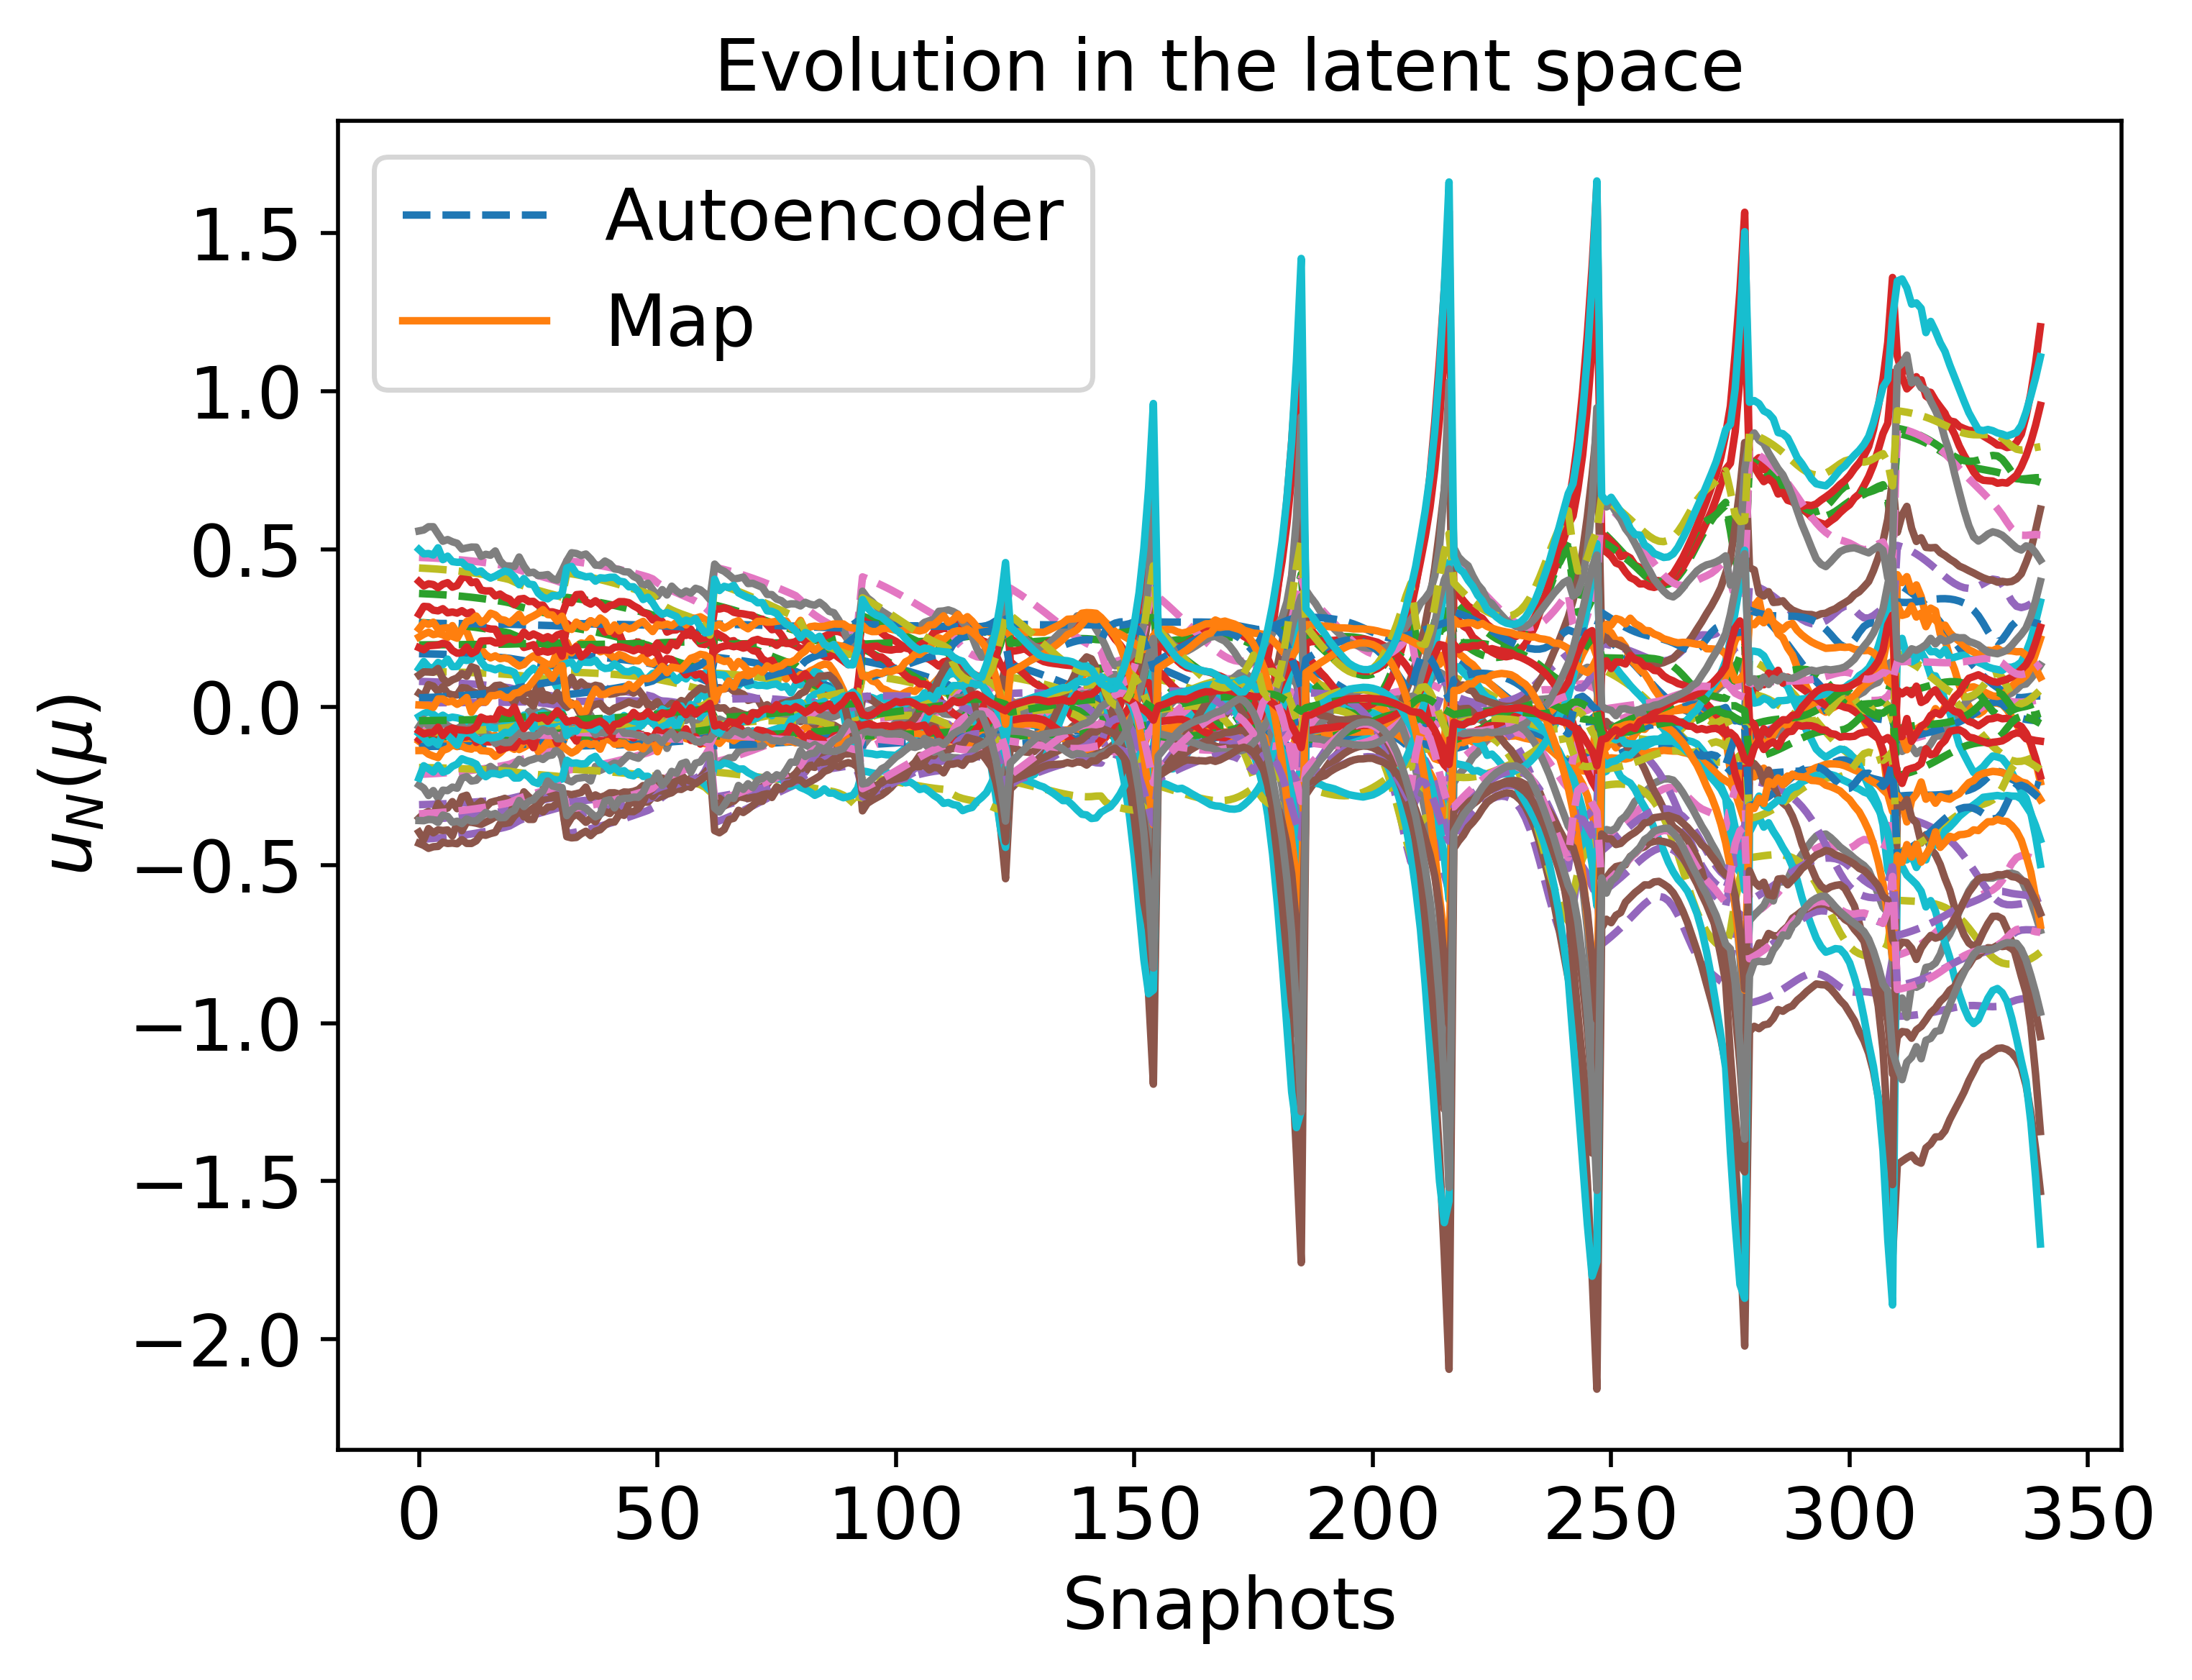

Values plotted in this chart, from the file beside it:
1.691817265078112142e-01, 3.596469442639569913e-01, -4.186717014735986675e-01, -4.299565682704761804e-02, 1.129146080887940135e-01, -1.129300996502598381e-01, 2.679951435446823460e-01, 8.162093871259590294e-02, -2.128148936380714895e-01, -7.112142608899331420e-02, -1.244803690568004606e-01, 1.971078971611647801e-01, 1.365887297685913770e-02, 4.739197768043843517e-01, -1.909300232975876255e-01, 2.653653844139497453e-01, -9.280507969013129799e-02, -3.558046657740505658e-01, -7.460014536043409195e-02, -8.194811641606740416e-02, 2.964260032963190669e-02, -4.284401971829408795e-02, -3.087175488034794579e-01, -3.375359423948506854e-01
1.688699386356436183e-01, 3.590096341650895195e-01, -4.177535556607487321e-01, -4.291530311978104112e-02, 1.127143967133881625e-01, -1.127694099975440206e-01, 2.672651145369296932e-01, 8.117685951762468322e-02, -2.121279063417667865e-01, -7.095606811456309226e-02, -1.243792732781448668e-01, 1.971625493060130963e-01, 1.371171183290906606e-02, 4.733106564840937613e-01, -1.911939437658970176e-01, 2.652967105072175369e-01, -9.272498053933772577e-02, -3.551482856136408128e-01, -7.476514191024692668e-02, -8.155312346562058889e-02, 3.014062892521190973e-02, -4.267927442796163456e-02, -3.083040524214565314e-01, -3.367734725316627320e-01
1.681484428920833607e-01, 3.575151125709964406e-01, -4.155917786025228877e-01, -4.273126476253812783e-02, 1.122573828296135195e-01, -1.123916867934762476e-01, 2.655503850029538593e-01, 8.013651367402960246e-02, -2.105211298838657596e-01, -7.054333377681075434e-02, -1.241455246896812914e-01, 1.972949718874551228e-01, 1.385490651414411981e-02, 4.718902825562292236e-01, -1.918129193679755651e-01, 2.651373012479154578e-01, -9.254028930723277868e-02, -3.536095373740023029e-01, -7.515390873419940110e-02, -8.063150016179630730e-02, 3.130729890358369821e-02, -4.229565300226816038e-02, -3.073328560786440233e-01, -3.349881523592060928e-01
1.677328014272666534e-01, 3.566455432621570276e-01, -4.143299218916721149e-01, -4.262596886450104039e-02, 1.119968068945359913e-01, -1.121716422557404863e-01, 2.645514575399352530e-01, 7.953163450579231464e-02, -2.095879842329975984e-01, -7.029273619981256382e-02, -1.240110156160766502e-01, 1.973738411460919107e-01, 1.394626350762159100e-02, 4.710669622494487729e-01, -1.921729188837352775e-01, 2.650453261256003890e-01, -9.243429338538620976e-02, -3.527144176246169160e-01, -7.538083842294060477e-02, -8.009727980797638758e-02, 3.198549759663331382e-02, -4.207365897768646640e-02, -3.067672379851233422e-01, -3.339505417114356223e-01
1.672763442565469161e-01, 3.556860084156217572e-01, -4.129350625187234725e-01, -4.251061569371061832e-02, 1.117120456006957252e-01, -1.119288039935111556e-01, 2.634484925006446709e-01, 7.886439007256264289e-02, -2.085591291216999099e-01, -7.001096799073498744e-02, -1.238634427621295997e-01, 1.974618231697424509e-01, 1.405106906866141966e-02, 4.701597544488940739e-01, -1.925699189595939109e-01, 2.649443160104956729e-01, -9.231821439806794927e-02, -3.517267560121223324e-01, -7.563157011382372341e-02, -7.950886804036186306e-02, 3.273345375226869441e-02, -4.182938056923644898e-02, -3.061429326959917430e-01, -3.328061820655406899e-01
1.667757409370250465e-01, 3.546302358295169710e-01, -4.113980845918826512e-01, -4.238419210011191290e-02, 1.114007579897807743e-01, -1.116617302708187015e-01, 2.622343399817813614e-01, 7.813036990962651807e-02, -2.074276099591743083e-01, -6.969732524946344043e-02, -1.237017871517914064e-01, 1.975593397421662178e-01, 1.416909163403040975e-02, 4.691621061348920652e-01, -1.930063495531868512e-01, 2.648336235484374246e-01, -9.219129139314340138e-02, -3.506400511274612164e-01, -7.590761671159766688e-02, -7.886227272692658552e-02, 3.355601543521560121e-02, -4.156116850294860887e-02, -3.054560268244024268e-01, -3.315474893645613541e-01
1.662275663684747717e-01, 3.534721963289050306e-01, -4.097103281503946537e-01, -4.224558953164928021e-02, 1.110603970936618612e-01, -1.113690935619934957e-01, 2.609021772083024437e-01, 7.732530802286373406e-02, -2.061866220152318019e-01, -6.935177093639116608e-02, -1.235250142242577259e-01, 1.976667037582792996e-01, 1.429959982508628366e-02, 4.680674270500147505e-01, -1.934844961735656399e-01, 2.647126120824643825e-01, -9.205275663755121962e-02, -3.494480339063369967e-01, -7.621036991858642917e-02, -7.815355985280504625e-02, 3.445784210444469836e-02, -4.126738972117838938e-02, -3.047028295836959333e-01, -3.301671087526669157e-01
1.656283422848753573e-01, 3.522063264038740593e-01, -4.078639542388437511e-01, -4.209359567666890595e-02, 1.106881928457023462e-01, -1.110497499764811907e-01, 2.594457796512607550e-01, 7.644523128272195933e-02, -2.048297189994879863e-01, -6.897516861381502995e-02, -1.233320902023855858e-01, 1.977840747327229698e-01, 1.444120402256497161e-02, 4.668692297090761834e-01, -1.940064005198960939e-01, 2.645806723870884891e-01, -9.190184845744478470e-02, -3.481448924184765148e-01, -7.654102574570934014e-02, -7.737896337738532637e-02, 3.544323306842741411e-02, -4.094646892417408424e-02, -3.038800337796960793e-01, -3.286581617296863711e-01
1.649745865733316386e-01, 3.508277995835353824e-01, -4.058523928123589086e-01, -4.192688431375302810e-02, 1.102811302796532777e-01, -1.107028234999656857e-01, 2.578598517511233590e-01, 7.548664058692736156e-02, -2.033510677582370252e-01, -6.856956652931556206e-02, -1.231220013256987267e-01, 1.979114049908522743e-01, 1.459166361460755706e-02, 4.655613013255345267e-01, -1.945737406747456988e-01, 2.644372424275072131e-01, -9.173782598267186950e-02, -3.467255460031192227e-01, -7.690049355322560454e-02, -7.653501918375156532e-02, 3.651591864028332773e-02, -4.059693866087701886e-02, -3.029849115716503061e-01, -3.270145470578662006e-01
1.634898576889530775e-01, 3.477191141731582613e-01, -4.013170439702376524e-01, -4.154335124964707998e-02, 1.093489548106548054e-01, -1.099246660779341078e-01, 2.542852620345146253e-01, 7.332360035610255289e-02, -2.000100882263128599e-01, -6.768757252506911459e-02, -1.226465007295189091e-01, 1.981943255017447891e-01, 1.490450311253800966e-02, 4.625940053755440151e-01, -1.958487670267186620e-01, 2.641140342314313161e-01, -9.136767260139244673e-02, -3.435235513479641400e-01, -7.770740550958948889e-02, -7.462770113695754715e-02, 3.893374419601655645e-02, -3.980707130117274589e-02, -3.009710876863894158e-01, -3.233049599410565689e-01
1.617473553982785861e-01, 3.441351754290166154e-01, -3.960988564727376260e-01, -4.108145293556125094e-02, 1.082333232591865119e-01, -1.090370080031535793e-01, 2.501704405479802662e-01, 7.082629342444811404e-02, -1.961412942149656780e-01, -6.676009908176065710e-02, -1.220915588261909518e-01, 1.985083166435570035e-01, 1.519339366092003173e-02, 4.591292765088558769e-01, -1.973101136292302049e-01, 2.637402804973210113e-01, -9.093733278905256900e-02, -3.398290555248693057e-01, -7.862821751272335014e-02, -7.241618802416283085e-02, 4.171987357059957907e-02, -3.889046177120555892e-02, -2.986604704271372257e-01, -3.190192655744685801e-01
1.607717767308724233e-01, 3.421702565990499267e-01, -3.932470318354462369e-01, -4.081596069030987012e-02, 1.075950577422290638e-01, -1.085557949230850916e-01, 2.479187893945378751e-01, 6.945491313075750905e-02, -1.940096342499558202e-01, -6.630817523467316676e-02, -1.217824305043077177e-01, 1.986726348557909527e-01, 1.530645060534380382e-02, 4.572033399056679159e-01, -1.981068624090952801e-01, 2.635341188883819630e-01, -9.069827649230530198e-02, -3.378017637208837742e-01, -7.912721707224958101e-02, -7.119541237864032701e-02, 4.324704319448823692e-02, -3.838368591118535705e-02, -2.974001439970029859e-01, -3.166637339147886365e-01
1.597222039171710406e-01, 3.400965793619649125e-01, -3.902473272062550458e-01, -4.052400948169180422e-02, 1.068953550162651117e-01, -1.080529826759774881e-01, 2.455468571435947545e-01, 6.800553205881942898e-02, -1.917498906355919464e-01, -6.588589072501724320e-02, -1.214511688168626036e-01, 1.988384792282806846e-01, 1.538197729801274449e-02, 4.551459053579492431e-01, -1.989439188915548273e-01, 2.633150759680471520e-01, -9.044256048390317271e-02, -3.356606184670266613e-01, -7.964822077353353458e-02, -6.989892693288116132e-02, 4.485861857966292471e-02, -3.784453676885599083e-02, -2.960760889020949138e-01, -3.141720350345599821e-01
1.585935883431155990e-01, 3.379181330379973369e-01, -3.871096388671876332e-01, -4.020222573101008695e-02, 1.061264944428060714e-01, -1.075311096344697265e-01, 2.430607542824030076e-01, 6.648028436269401431e-02, -1.893631081131436356e-01, -6.551235043283204496e-02, -1.210965090801753852e-01, 1.990030581485737193e-01, 1.540512404690260427e-02, 4.529528956551591712e-01, -1.998187505908567974e-01, 2.630829052912287969e-01, -9.016925274450719729e-02, -3.334092198820014508e-01, -8.018832113068541378e-02, -6.852645867097725829e-02, 4.655156133822412057e-02, -3.727244543206371941e-02, -2.946927406695626361e-01, -3.115469149165442930e-01
1.560359832037583605e-01, 3.331594144513707056e-01, -3.803021785218484441e-01, -3.944556676977745147e-02, 1.043278440995448475e-01, -1.064142353559196924e-01, 2.376493478520202984e-01, 6.313942915019615798e-02, -1.841043005144490652e-01, -6.494109039764114910e-02, -1.202985096941454751e-01, 1.993302433096043880e-01, 1.525846267577072451e-02, 4.480496997059926767e-01, -2.017141613867911021e-01, 2.625688113563556803e-01, -8.955617225037003359e-02, -3.284837842092637183e-01, -8.134213925749883556e-02, -6.549258662625624672e-02, 5.024874802888124048e-02, -3.600287712154075920e-02, -2.916980644027538649e-01, -3.057856174684820405e-01
1.544321114894932900e-01, 3.301281138322759157e-01, -3.759350887504103178e-01, -3.897247894481987995e-02, 1.032148103805310274e-01, -1.057036846941126068e-01, 2.341936002787211313e-01, 6.101346988767730739e-02, -1.807644939650270843e-01, -6.451316865996412075e-02, -1.198008443984954485e-01, 1.995522459819382421e-01, 1.521316154901582521e-02, 4.449396292544123832e-01, -2.029197453530861839e-01, 2.622480565914337980e-01, -8.917662694574614302e-02, -3.253472360629710569e-01, -8.208106447989407806e-02, -6.357396443854124168e-02, 5.259856365678575868e-02, -3.520285099806225171e-02, -2.897888406997986555e-01, -3.021225016589362822e-01
1.519086455814296355e-01, 3.246244926594862856e-01, -3.677127889822807694e-01, -3.830868046821236939e-02, 1.016934153375557148e-01, -1.043538039975729637e-01, 2.278215876895935965e-01, 5.718817644760897101e-02, -1.748750759341876626e-01, -6.273678250183858940e-02, -1.190172875494476673e-01, 2.001118251547527871e-01, 1.592112847418680754e-02, 4.396720378777445037e-01, -2.051398380112982311e-01, 2.617203942580262344e-01, -8.858901536850818936e-02, -3.196773366931995874e-01, -8.351670219776215209e-02, -6.025937892511171179e-02, 5.684137731114127789e-02, -3.385103348206980334e-02, -2.862391664480301579e-01, -2.955819563908066994e-01
1.468805742361902200e-01, 3.144320226856706646e-01, -3.526155810014512948e-01, -3.687608728146087034e-02, 9.843718595018351170e-02, -1.019447750868202190e-01, 2.160804491395384996e-01, 5.007596581011756337e-02, -1.638105884190104722e-01, -6.030885595083380207e-02, -1.174704651185765752e-01, 2.010732555949699962e-01, 1.652098823791389726e-02, 4.294949625359519851e-01, -2.092076819489159245e-01, 2.607163470298363706e-01, -8.743061149696401690e-02, -3.091433030045699915e-01, -8.607509218846647048e-02, -5.401545010345264880e-02, 6.468548901355143654e-02, -3.128027008519919383e-02, -2.797664264966135406e-01, -2.833544003866216299e-01
1.445855934990124547e-01, 3.104925152705916291e-01, -3.469593270696011422e-01, -3.613419390186251717e-02, 9.674602298917865661e-02, -1.010877914378527642e-01, 2.116078386671721712e-01, 4.730279075163239255e-02, -1.593866277072067128e-01, -6.020046957002161969e-02, -1.167695898794557374e-01, 2.013619565172504455e-01, 1.607130442472004539e-02, 4.251855023723730143e-01, -2.107514668686679415e-01, 2.602899461313188945e-01, -8.690104886945243523e-02, -3.050419771845775396e-01, -8.696876223296046149e-02, -5.149112270330700319e-02, 6.771440555591617949e-02, -3.021207067407793642e-02, -2.773519258824364009e-01, -2.785165328752772229e-01
1.422330438494361637e-01, 3.068133486933471432e-01, -3.417694467739830766e-01, -3.533233123693135108e-02, 9.491869957568178917e-02, -1.003303426208389526e-01, 2.074633815348826682e-01, 4.470263703597603805e-02, -1.551756868383962762e-01, -6.055097378480443077e-02, -1.160502585379147300e-01, 2.016031808580408535e-01, 1.527136689217155861e-02, 4.209466259212165662e-01, -2.121843386452478553e-01, 2.598668826202448767e-01, -8.635362662136102097e-02, -3.011919433936725565e-01, -8.774587425741905977e-02, -4.908164370896268142e-02, 7.053777864070773229e-02, -2.917319022656048727e-02, -2.751463987610269779e-01, -2.739266493379495238e-01
1.397655369453497665e-01, 3.033003948125583826e-01, -3.368997876067793551e-01, -3.445478580404431196e-02, 9.292028319805682723e-02, -9.965021146118387130e-02, 2.035352115927410166e-01, 4.221246412376263024e-02, -1.510784492244951205e-01, -6.132614934938321327e-02, -1.152908918407467981e-01, 2.018220414553895115e-01, 1.412872122894573770e-02, 4.166830561142498834e-01, -2.135508057681529404e-01, 2.594341823822842730e-01, -8.577013574478867253e-02, -2.974929175303013817e-01, -8.842709281492068529e-02, -4.673807033461477994e-02, 7.322580277462928389e-02, -2.814033202152721805e-02, -2.730898724129282029e-01, -2.694630159532117597e-01
1.371467130225823561e-01, 2.999272284207210038e-01, -3.323074870946591819e-01, -3.349014106636273580e-02, 9.072491994443490637e-02, -9.904232778929342174e-02, 1.997901307923954928e-01, 3.981617561342681855e-02, -1.470661578726900620e-01, -6.252516672577530799e-02, -1.144746957598313658e-01, 2.020404288934081194e-01, 1.263059884443714850e-02, 4.123584214781093604e-01, -2.148704491600418598e-01, 2.589831109736041581e-01, -8.513497997978053400e-02, -2.939127427317239638e-01, -8.901340906584995216e-02, -4.445240243597895630e-02, 7.579692950836083853e-02, -2.710554045634876175e-02, -2.711672799285189117e-01, -2.650788760154430546e-01
1.343504619355005980e-01, 2.966967476896891220e-01, -3.279921358067968140e-01, -3.243019629722983244e-02, 8.831344009937880379e-02, -9.850794170277299422e-02, 1.962276347129188192e-01, 3.751769948709206964e-02, -1.431421142784393141e-01, -6.415214202459297577e-02, -1.135861344972426412e-01, 2.022828749940131787e-01, 1.076207727486223377e-02, 4.079657198822383424e-01, -2.161544029600238059e-01, 2.585066189073333964e-01, -8.443283803027772094e-02, -2.904483776164765718e-01, -8.949843044261747427e-02, -4.223623692904506649e-02, 7.824847887259740731e-02, -2.606826598214096943e-02, -2.693823506743285856e-01, -2.607584662825109256e-01
1.313534157639567879e-01, 2.935954197882561512e-01, -3.239200099378533038e-01, -3.127101663182658281e-02, 8.567647541503110864e-02, -9.804129735353143971e-02, 1.928239611338332660e-01, 3.530857883603431835e-02, -1.392972404639792883e-01, -6.617219357676122626e-02, -1.126087813945799709e-01, 2.025842536278842920e-01, 8.536359556576207305e-03, 4.034961047404446166e-01, -2.174250596186145246e-01, 2.579977044510317619e-01, -8.364790480537930006e-02, -2.870798918936458000e-01, -8.988456481148943134e-02, -4.009631115978806726e-02, 8.059357830717756022e-02, -2.502702089814422617e-02, -2.677258598772469522e-01, -2.564663070199446615e-01
1.281007480142432597e-01, 2.904053241223954474e-01, -3.197017963110688199e-01, -3.001689885125279067e-02, 8.282932981853194376e-02, -9.757500710772999686e-02, 1.892997014571857761e-01, 3.303825299286144296e-02, -1.353308878414962724e-01, -6.831671209176558290e-02, -1.115134543668010458e-01, 2.030333346681043039e-01, 6.125956372709802367e-03, 3.988106919376867565e-01, -2.187999478273174869e-01, 2.574404338777845913e-01, -8.275649601041842884e-02, -2.835794494289223255e-01, -9.024762375514809587e-02, -3.794272087611135630e-02, 8.300820591844665364e-02, -2.394730158013525650e-02, -2.660438175176754738e-01, -2.519352619557291839e-01
1.243685693578945456e-01, 2.860072639396695204e-01, -3.133828227994175930e-01, -2.869490762288837843e-02, 7.986597789513558143e-02, -9.677487687303744368e-02, 1.842510560888181714e-01, 2.993128226355241603e-02, -1.301886731523364538e-01, -6.933859283678660279e-02, -1.102036912985575740e-01, 2.039615014197029841e-01, 4.359899427519616476e-03, 3.931673504812812081e-01, -2.208175604051444418e-01, 2.567738870222184833e-01, -8.168803775027441705e-02, -2.787979685633367177e-01, -9.097826127894893811e-02, -3.525962244387160355e-02, 8.638085598185815672e-02, -2.264588353890321579e-02, -2.635468831222073094e-01, -2.458652046033144856e-01
1.655805060619768287e-01, 3.473231415949581957e-01, -4.009238367301699024e-01, -4.242541819420736493e-02, 1.112567240605495666e-01, -1.094165180374697538e-01, 2.538936928899542811e-01, 7.256290920260294319e-02, -1.997459341013670120e-01, -6.546998540134991995e-02, -1.235684033273362348e-01, 1.972033671467072757e-01, 1.743057497206064108e-02, 4.636437870732147970e-01, -1.957953893429490444e-01, 2.646282508428164926e-01, -9.221954724503671208e-02, -3.434874442702816610e-01, -7.872407559314234526e-02, -7.383770610981167659e-02, 3.991443032414817432e-02, -4.004497938481550723e-02, -3.003855392671298530e-01, -3.237815224033189221e-01
1.646999311847697489e-01, 3.454071684157332123e-01, -3.980921033306831780e-01, -4.220214925474839035e-02, 1.107260325002691753e-01, -1.089397553722433049e-01, 2.516791730736695487e-01, 7.124056282390463235e-02, -1.977045256257852213e-01, -6.483778781967640403e-02, -1.232907667701681614e-01, 1.973901250116562867e-01, 1.768803996263580702e-02, 4.618422252155822139e-01, -1.965731244425512336e-01, 2.644354453729654830e-01, -9.200900501776773655e-02, -3.415169969916380666e-01, -7.921947128196800414e-02, -7.268251503365043276e-02, 4.138880268994481193e-02, -3.956466284685484364e-02, -2.991418152399217267e-01, -3.215123412776229594e-01
1.637556887380260118e-01, 3.433560453117952549e-01, -3.950580235293079667e-01, -4.196113937351753087e-02, 1.101554534768074828e-01, -1.084310070102272178e-01, 2.493084402368711261e-01, 6.982454580946993727e-02, -1.955174503353794557e-01, -6.416827979887596012e-02, -1.229938677754523341e-01, 1.975893794147124127e-01, 1.795767735879887084e-02, 4.599079702782985501e-01, -1.974038180049930147e-01, 2.642297951916456888e-01, -9.178445744927563044e-02, -3.394071660377043220e-01, -7.974889404377674684e-02, -7.144533498173163966e-02, 4.296635034890748661e-02, -3.905062344523516776e-02, -2.978120136735800672e-01, -3.190825866759116614e-01
1.627441278148945569e-01, 3.411645362343002086e-01, -3.918140000241995824e-01, -4.170087496358549500e-02, 1.095418253110373302e-01, -1.078894887789100393e-01, 2.467756717724144122e-01, 6.831103805390581485e-02, -1.931783456132148413e-01, -6.346366927103805344e-02, -1.226767594601018835e-01, 1.978011415450817712e-01, 1.823704530388836620e-02, 4.578339634483645781e-01, -1.982891540288010124e-01, 2.640108487802153570e-01, -9.154529306799071009e-02, -3.371524379708363273e-01, -8.031330972531673662e-02, -7.012248786539375389e-02, 4.465101066932174873e-02, -3.850135377861742952e-02, -2.963932908465882199e-01, -3.164856931151989183e-01
1.616615939153265291e-01, 3.388281910876211889e-01, -3.883537675670520328e-01, -4.141970912926476456e-02, 1.088817256312609311e-01, -1.073147218625356558e-01, 2.440760278488903201e-01, 6.669671321889740490e-02, -1.906814989292663076e-01, -6.272741763941312720e-02, -1.223385303690188858e-01, 1.980252211847949306e-01, 1.852279931918679803e-02, 4.556134026547222771e-01, -1.992304392434227078e-01, 2.637782262810706713e-01, -9.129093788076346472e-02, -3.347480821914450844e-01, -8.091338308612315566e-02, -6.871062402915924239e-02, 4.644611526164490328e-02, -3.791546913279229131e-02, -2.948834308209077326e-01, -3.137159218889476464e-01
1.605044698447976315e-01, 3.363436240029090696e-01, -3.846728653534235431e-01, -4.111584782137440303e-02, 1.081714396972854597e-01, -1.067066212069607972e-01, 2.412059906305468737e-01, 6.497892260797911990e-02, -1.880221081964791319e-01, -6.196453564438327011e-02, -1.219783217810526260e-01, 1.982611754087568456e-01, 1.881048923456694541e-02, 4.532399144863922813e-01, -2.002284881779229087e-01, 2.635316402584130246e-01, -9.102086782523557962e-02, -3.321904328071242918e-01, -8.154938382976663347e-02, -6.720685859031914899e-02, 4.835417865539692883e-02, -3.729175644406258067e-02, -2.932810467209916450e-01, -3.107686659294696674e-01
1.592692211732747165e-01, 3.337088434055208164e-01, -3.807692026135199859e-01, -4.078733347021473721e-02, 1.074069202033920978e-01, -1.060655995245583377e-01, 2.381637669732547535e-01, 6.315591394261395319e-02, -1.851965909674747890e-01, -6.118193510151062608e-02, -1.215953462892144232e-01, 1.985082478619075719e-01, 1.909431704072302866e-02, 4.507077597883797915e-01, -2.012834885617539316e-01, 2.632709187467593970e-01, -9.073462148139525840e-02, -3.294772229159608767e-01, -8.222107429744957008e-02, -6.560893283489244165e-02, 5.037664810836570140e-02, -3.662923097091488889e-02, -2.915858188779588134e-01, -3.076408103711408826e-01
1.579524448303130379e-01, 3.309236396810660841e-01, -3.766437296356142661e-01, -4.043202529475573709e-02, 1.065837355173260975e-01, -1.053926885900094840e-01, 2.349497619801970139e-01, 6.122708908250529269e-02, -1.822029475012738875e-01, -6.038884590533299956e-02, -1.211889068698466104e-01, 1.987652971812977343e-01, 1.936684856350368369e-02, 4.480120758619687282e-01, -2.023948450552914557e-01, 2.629960302411443185e-01, -9.043181222266241659e-02, -3.266079770114622138e-01, -8.292757618513771356e-02, -6.391540298926851049e-02, 5.251361030305070482e-02, -3.592720089825737068e-02, -2.897987741089925740e-01, -3.043311543759529281e-01
1.565509181276887041e-01, 3.279900350546522403e-01, -3.723012251607508150e-01, -4.004757513131521063e-02, 1.056970021813156690e-01, -1.046896792031706408e-01, 2.315671295194702550e-01, 5.919330395204013689e-02, -1.790411812384958279e-01, -5.959730863919362326e-02, -1.207584151191918448e-01, 1.990307130977165828e-01, 1.961867086137200622e-02, 4.451491566130903466e-01, -2.035609997843704777e-01, 2.627071099349986838e-01, -9.011213853942680319e-02, -3.235844658986404832e-01, -8.366721372283136837e-02, -6.212585779014467152e-02, 5.476345162064185507e-02, -3.518533958702946968e-02, -2.879226097014225272e-01, -3.008408980834561541e-01
1.550616431264583150e-01, 3.249127965201835111e-01, -3.677512057156799852e-01, -3.963139702275223636e-02, 1.047412958047165416e-01, -1.039592802098990854e-01, 2.280224014867758275e-01, 5.705721138377404383e-02, -1.757137760032364826e-01, -5.882275295448449043e-02, -1.203034064325102792e-01, 1.993023190510289089e-01, 1.983798678060844436e-02, 4.421167680086195984e-01, -2.047792296467427497e-01, 2.624044859050645995e-01, -8.977539055113492594e-02, -3.204112245119510316e-01, -8.443733151476472132e-02, -6.024116390005188060e-02, 5.712247157853356239e-02, -3.440376407171344408e-02, -2.859620632669412355e-01, -2.971741937775852493e-01
1.534818764507722144e-01, 3.217000024037038886e-01, -3.630089467404761794e-01, -3.918062768256834472e-02, 1.037105316937329408e-01, -1.032052943229001540e-01, 2.243261856258555731e-01, 5.482364060598201444e-02, -1.722262183155500448e-01, -5.808466827124970921e-02, -1.198235482244025124e-01, 1.995772613678382101e-01, 2.001013949144268139e-02, 4.389144864334361129e-01, -2.060454244301870297e-01, 2.620887027813028070e-01, -8.942144945592275795e-02, -3.170961223625823333e-01, -8.523408778999674862e-02, -5.826373222675620273e-02, 5.958445680718087861e-02, -3.358311587213613086e-02, -2.839243229368836885e-01, -2.933387480310674089e-01
1.518091240288707844e-01, 3.183636263981427517e-01, -3.580965631433467578e-01, -3.869207262562128491e-02, 1.025978014739242494e-01, -1.024328016189181290e-01, 2.204938901809239682e-01, 5.249998882918349707e-02, -1.685875253327971945e-01, -5.740736010288812613e-02, -1.193186338456116019e-01, 1.998518887033111369e-01, 2.011706668528545627e-02, 4.355440233713286369e-01, -2.073538604630177640e-01, 2.617605379928860665e-01, -8.905027417160242542e-02, -3.136509487652205941e-01, -8.605223103185474787e-02, -5.619778313332055020e-02, 6.214024317966526656e-02, -3.272463411415271750e-02, -2.818194547122973570e-01, -2.893464301658519866e-01
1.500410546238253873e-01, 3.149200319313429919e-01, -3.530439833697705532e-01, -3.816212742363147420e-02, 1.013951413385511813e-01, -1.016483234542562841e-01, 2.165463495298741159e-01, 5.009655185811265343e-02, -1.648106659160521181e-01, -5.682074498548767699e-02, -1.187885469615494044e-01, 2.001216357698206993e-01, 2.013670666895357383e-02, 4.320094375011233057e-01, -2.086970129693657416e-01, 2.614209999711705201e-01, -8.866186388605157287e-02, -3.100919021486606697e-01, -8.688488783050019038e-02, -5.404954926342987742e-02, 6.477734729438698602e-02, -3.183019552825534781e-02, -2.796607766997908917e-01, -2.852137600050387300e-01
1.462082491540614426e-01, 3.077978681410730721e-01, -3.426772391815840479e-01, -3.696071785809403737e-02, 9.868055735607250689e-02, -1.000767702064377790e-01, 2.084154347491694592e-01, 4.510546422378604314e-02, -1.569127107514912411e-01, -5.607063277076643204e-02, -1.176520776675196722e-01, 2.006234336419188136e-01, 1.980293905030515098e-02, 4.244736597689464097e-01, -2.114487384535377601e-01, 2.607126081532984418e-01, -8.783290115725107816e-02, -3.027181530005170762e-01, -8.855779667829773161e-02, -4.954030351569542467e-02, 7.022956397371125925e-02, -2.994348046521626977e-02, -2.752513710201087149e-01, -2.766152222729589272e-01
1.441335254597012339e-01, 3.041651937229567504e-01, -3.374501004612195376e-01, -3.627806853596844683e-02, 9.714270304516824106e-02, -9.930810077523771762e-02, 2.042908892351087413e-01, 4.254683609202802863e-02, -1.528273326729578940e-01, -5.599569455940965612e-02, -1.170439050115021085e-01, 2.008425620067334771e-01, 1.938338373254353333e-02, 4.204822180853519109e-01, -2.128369243091346452e-01, 2.603457312028908399e-01, -8.739098920434089368e-02, -2.989486827004106950e-01, -8.937781445981166084e-02, -4.719617507467505080e-02, 7.300980262103470841e-02, -2.895545844979540220e-02, -2.730382219242047936e-01, -2.721944985838533615e-01
1.395390837685359098e-01, 2.966239808057329896e-01, -3.267401682402789609e-01, -3.469461622340446610e-02, 9.358700881788872827e-02, -9.779199769412517951e-02, 1.957793239170378952e-01, 3.720587013098121398e-02, -1.442136972514687920e-01, -5.655593859408885454e-02, -1.157126058097760896e-01, 2.012186064665810459e-01, 1.792778489344293291e-02, 4.118446953896813811e-01, -2.156866901859506580e-01, 2.595712370312505124e-01, -8.642736051830153532e-02, -2.911032586498611407e-01, -9.099954490320912026e-02, -4.223031404801948913e-02, 7.877798900533544701e-02, -2.684354827963096948e-02, -2.685288369880227677e-01, -2.629321174574177911e-01
1.309825535934925345e-01, 2.787337750058035968e-01, -2.995301491354708245e-01, -3.210767133097078979e-02, 8.814957641873576166e-02, -9.382267537867904073e-02, 1.750274511348593187e-01, 2.472120245818492865e-02, -1.248175861815164212e-01, -5.195790892883717094e-02, -1.132700589088003612e-01, 2.030452322534770371e-01, 1.919057432634907814e-02, 3.936407825495130131e-01, -2.226443601299921138e-01, 2.580624157844958466e-01, -8.471808722021935412e-02, -2.726403821834405550e-01, -9.545333419298469846e-02, -3.144870698498895834e-02, 9.233643969317509304e-02, -2.245671949618227234e-02, -2.573105873504732966e-01, -2.416263697919783515e-01
1.263545260854676555e-01, 2.693853766025071650e-01, -2.852588405057115417e-01, -3.064570689163774800e-02, 8.513236783497521443e-02, -9.182296791829995530e-02, 1.641821472338651222e-01, 1.816854177751469832e-02, -1.146133551686078916e-01, -4.987307516249207817e-02, -1.119664014798900792e-01, 2.040443525038613815e-01, 1.956669213209955016e-02, 3.838778166302715955e-01, -2.262807518642556692e-01, 2.572967225854049800e-01, -8.380732939598803388e-02, -2.629735131547644156e-01, -9.774394802209063204e-02, -2.580709245229046225e-02, 9.940557829878135521e-02, -2.016038527642277992e-02, -2.515078463137122577e-01, -2.304271261428174622e-01
1.223224372769780022e-01, 2.624898774969065540e-01, -2.750246817917136322e-01, -2.923164843441009367e-02, 8.215894761804933000e-02, -9.049274662543670134e-02, 1.562802082971306572e-01, 1.327951680487734522e-02, -1.068310006036735926e-01, -4.973210071151854678e-02, -1.108321467957906897e-01, 2.046772436445457310e-01, 1.868495820481553063e-02, 3.759927751069643276e-01, -2.289391609683237017e-01, 2.566845676995943570e-01, -8.299922447522081748e-02, -2.557928348508586303e-01, -9.927310615829433582e-02, -2.146741203838609460e-02, 1.046206821010909338e-01, -1.834544558627012809e-02, -2.473847884816684772e-01, -2.219611681356882249e-01
1.184351105631446244e-01, 2.567690489748610250e-01, -2.667737297938022056e-01, -2.777178184226450353e-02, 7.905477839402655360e-02, -8.950666460341366593e-02, 1.498011973662975727e-01, 9.179970421687238050e-03, -1.001652274901120576e-01, -5.076053548397745779e-02, -1.097298843612331959e-01, 2.051481685866916593e-01, 1.698731272568233461e-02, 3.688761033508043408e-01, -2.311414450322313852e-01, 2.561270617021663698e-01, -8.219611398562079452e-02, -2.497872197020618579e-01, -1.004036431204402002e-01, -1.773367289973112881e-02, 1.089468820415799288e-01, -1.674073643775806502e-02, -2.440928447118168587e-01, -2.147453979553287096e-01
1.145214029675801493e-01, 2.517962346108766347e-01, -2.598172285799735803e-01, -2.622850448990143163e-02, 7.574769443404393010e-02, -8.875332572340503823e-02, 1.442358627743629551e-01, 5.577687601807323169e-03, -9.417964564886800727e-02, -5.270052723583423110e-02, -1.086003722536845878e-01, 2.055456599018367636e-01, 1.461206574147147844e-02, 3.621512819928990323e-01, -2.330725874769315753e-01, 2.555840260676801035e-01, -8.135102168793301169e-02, -2.445138701863282249e-01, -1.012551097813939593e-01, -1.438060242375277520e-02, 1.127083805398716165e-01, -1.525697412621132391e-02, -2.413479072009617754e-01, -2.082683583149823325e-01
1.104856302065763962e-01, 2.473605424640902828e-01, -2.538028398307162758e-01, -2.458274579104230417e-02, 7.220201987742665140e-02, -8.817124029641790206e-02, 1.393269426855865689e-01, 2.327021776796333284e-03, -8.866307124332586942e-02, -5.539189368112074074e-02, -1.074016789870136240e-01, 2.059434493880438199e-01, 1.164397997527998573e-02, 3.556407232658396200e-01, -2.348398206309237624e-01, 2.550291070039014119e-01, -8.042643034474379615e-02, -2.397484055998487518e-01, -1.018897115687687621e-01, -1.130930083184150149e-02, 1.160704591851891010e-01, -1.385474287230053191e-02, -2.390058041835620151e-01, -2.022600233590351182e-01
1.062490376815910798e-01, 2.432522999691152932e-01, -2.483557225775168409e-01, -2.282737765628211138e-02, 6.841121362905447367e-02, -8.769101247659560894e-02, 1.348072783234615102e-01, -7.211836559788170793e-04, -8.341662479769682004e-02, -5.859603930622744178e-02, -1.060901471357981740e-01, 2.064461318284080693e-01, 8.225785913862941265e-03, 3.491992581507246118e-01, -2.365668998096113196e-01, 2.544379343345801736e-01, -7.938173583121266308e-02, -2.352652466424183519e-01, -1.023811320234045696e-01, -8.435977822052286371e-03, 1.192075504032094058e-01, -1.250372118010345361e-02, -2.369170822951360278e-01, -1.964438802410874430e-01
1.017150228399488626e-01, 2.390744260556442180e-01, -2.427471271314071699e-01, -2.097154391990330158e-02, 6.441408318137337163e-02, -8.718095402434027086e-02, 1.301595955570330754e-01, -3.859070134061432563e-03, -7.807145644094509729e-02, -6.178970286608688467e-02, -1.046064508989190539e-01, 2.072463990905563935e-01, 4.697762708313497557e-03, 3.425886414156846249e-01, -2.384894118385287587e-01, 2.537848559610975663e-01, -7.816544195296115660e-02, -2.306444683925676642e-01, -1.028857335770783227e-01, -5.599253910242189131e-03, 1.224629603692525270e-01, -1.115196259443771744e-02, -2.347966599064112980e-01, -1.903162621194799953e-01
9.673193173814101375e-02, 2.339571231476068047e-01, -2.353830484314892169e-01, -1.905906503185034531e-02, 6.033920609600167823e-02, -8.636035628125425523e-02, 1.242391447607134047e-01, -7.749774024129385194e-03, -7.181139088263854831e-02, -6.380864825495735637e-02, -1.028561522560818148e-01, 2.087293158347871547e-01, 1.847813340369562195e-03, 3.353081801582479815e-01, -2.411190353032374167e-01, 2.530502822516622063e-01, -7.670769104293112539e-02, -2.249798052408805149e-01, -1.037659147651320557e-01, -2.417246231821009502e-03, 1.266156437826043146e-01, -9.682555513965799415e-03, -2.320245057888704332e-01, -1.828055209521167179e-01
9.106875179683014687e-02, 2.262006855262022609e-01, -2.231575925191902066e-01, -1.721904062020386192e-02, 5.648954466297458760e-02, -8.467867346648727533e-02, 1.147591548950814139e-01, -1.377306248223289509e-02, -6.300433121293234906e-02, -6.232684097105437027e-02, -1.006818767763965755e-01, 2.116462931574533135e-01, 1.295308209940484057e-03, 3.264256436184976296e-01, -2.455129651030042437e-01, 2.522671878710811555e-01, -7.492114374076609684e-02, -2.165129434955379295e-01, -1.057881456209509574e-01, 1.917057587525981864e-03, 1.333020285740723343e-01, -7.858200490405508817e-03, -2.273935340365582647e-01, -1.718154552500334165e-01
8.450746279410635553e-02, 2.133921803986548182e-01, -2.016369335454784029e-01, -1.577715645419869653e-02, 5.343322673461192024e-02, -8.130424446809834949e-02, 9.822844500185934358e-02, -2.422020126955272412e-02, -4.920526839840722727e-02, -5.366779477708759349e-02, -9.784889592336450115e-02, 2.172902770659093652e-01, 5.693667940475598786e-03, 3.148395757956761187e-01, -2.535149593616390917e-01, 2.517021239850741332e-01, -7.276129352947006967e-02, -2.027537217427511362e-01, -1.102646635003666636e-01, 8.705908965489381202e-03, 1.453270507337994788e-01, -5.317653766119076475e-03, -2.191905888484591280e-01, -1.542159737726172819e-01
7.722345354063628320e-02, 1.946502121927524143e-01, -1.689989583152219921e-01, -1.535709230567207720e-02, 5.183121996620590477e-02, -7.577878169062365887e-02, 7.224532931695930305e-02, -4.124468270335079900e-02, -2.904032938219284696e-02, -3.475897157763963713e-02, -9.414047131311892302e-02, 2.273238247425808933e-01, 1.746251646472176192e-02, 3.010693271567214113e-01, -2.672926237541680683e-01, 2.523430279318997216e-01, -7.050778287292716606e-02, -1.827952106469990234e-01, -1.184956505713759128e-01, 1.896367924077014058e-02, 1.656477215685381310e-01, -1.789256263529173012e-03, -2.068490713843377515e-01, -1.281350174358713012e-01
1.580065548897309491e-01, 3.231867161006433120e-01, -3.652608730778953428e-01, -4.096272786593126158e-02, 1.076091784740521307e-01, -1.030181415254500799e-01, 2.259291091918828598e-01, 5.511731880530434252e-02, -1.742260660597299837e-01, -5.440324756277525181e-02, -1.216824433547965822e-01, 1.979795049641481230e-01, 2.432075053551759417e-02, 4.429197508822601548e-01, -2.051518644567389138e-01, 2.632546361276808522e-01, -9.122531739263349537e-02, -3.192504304465255127e-01, -8.625333128261887528e-02, -5.841834137100871543e-02, 5.950962218321539238e-02, -3.442190712232157807e-02, -2.844513141555270463e-01, -2.966699248887927909e-01
1.562869994842553401e-01, 3.194331131783613720e-01, -3.596019613042735763e-01, -4.049374223667633749e-02, 1.065670374584075930e-01, -1.021375262460251510e-01, 2.215715952791149912e-01, 5.254246683255214823e-02, -1.702189271950537153e-01, -5.320812503946933253e-02, -1.211704004061296136e-01, 1.983483910507121140e-01, 2.477212088217436645e-02, 4.393002674756169013e-01, -2.066188679825496644e-01, 2.629059249584974611e-01, -9.086210706040477592e-02, -3.153886361558668194e-01, -8.718840605743043148e-02, -5.617851957298986704e-02, 6.234238203938021611e-02, -3.348581129303764697e-02, -2.820529228521383436e-01, -2.922460778702068995e-01
1.544688376480104763e-01, 3.154889762231177786e-01, -3.536508035550545714e-01, -3.999080724080363025e-02, 1.054557343117098200e-01, -1.012199907864980430e-01, 2.169941064476197112e-01, 4.983397750228356349e-02, -1.659999078045996945e-01, -5.199245239106874833e-02, -1.206323706810708829e-01, 1.987324012115110894e-01, 2.521431383156137046e-02, 4.354706060917972743e-01, -2.081551464378937066e-01, 2.625428936762875254e-01, -9.048219267449011949e-02, -3.113295318899625408e-01, -8.816727878459262868e-02, -5.382075048371501302e-02, 6.531712118936744416e-02, -3.250138226754033938e-02, -2.795399806883893112e-01, -2.875942809177527981e-01
1.525480287544846991e-01, 3.113536737051660896e-01, -3.474071340496276972e-01, -3.945119393959508475e-02, 1.042700898739532672e-01, -1.002671417949963228e-01, 2.121964247080935506e-01, 4.699064677745865698e-02, -1.615661893530704607e-01, -5.076672305203061564e-02, -1.200678149507762443e-01, 1.991306345615248830e-01, 2.563879369415238488e-02, 4.314239528140744184e-01, -2.097603060986305279e-01, 2.621660067133705918e-01, -9.008543538201649326e-02, -3.070722239939749354e-01, -8.918910646691383115e-02, -5.134326944204431475e-02, 6.843421043328855313e-02, -3.146784865927316349e-02, -2.769136855499887417e-01, -2.827127097142668188e-01
1.505206265908871632e-01, 3.070287239254166356e-01, -3.408744111090769580e-01, -3.887193067060566720e-02, 1.030044113361464758e-01, -9.928138165510333457e-02, 2.071809468891494532e-01, 4.401261738054636913e-02, -1.569168562047356663e-01, -4.954419511038916923e-02, -1.194763016898594959e-01, 1.995418044120006174e-01, 2.603505877291886414e-02, 4.271544911603774586e-01, -2.114331098783289731e-01, 2.617759511890430657e-01, -8.967178438290543396e-02, -3.026179926510618179e-01, -9.025228177590995104e-02, -4.874529603745524076e-02, 7.169242398406297512e-02, -3.038477531279640612e-02, -2.741768758831784059e-01, -2.776018190289984977e-01
1.483828202602965052e-01, 3.025183098073032095e-01, -3.340607425862356372e-01, -3.824977835900945922e-02, 1.016524061152747072e-01, -9.826606749125368911e-02, 2.019533069190897201e-01, 4.090171837380222192e-02, -1.520533783038613140e-01, -4.834144080688281692e-02, -1.188575185218115893e-01, 1.999641532636063646e-01, 2.639025560972230525e-02, 4.226577294583024891e-01, -2.131712907842354954e-01, 2.613736666694871369e-01, -8.924127982880571130e-02, -2.979708130668797805e-01, -9.135425172688019235e-02, -4.602728224661731954e-02, 7.508856140623737518e-02, -2.925213856935319351e-02, -2.713343997033640376e-01, -2.722648915309168194e-01
1.437616919298903562e-01, 2.929749378558322292e-01, -3.196531256954864841e-01, -3.686234321690238375e-02, 9.866058113359114923e-02, -9.616611557688951872e-02, 1.909048587359109261e-01, 3.429958404508062081e-02, -1.417053550843216936e-01, -4.608219606936959228e-02, -1.175375303148483985e-01, 2.008323568902204703e-01, 2.691139524387761717e-02, 4.129734115688777352e-01, -2.168281875149850324e-01, 2.605376048019517055e-01, -8.833030536857963688e-02, -2.881308174399043742e-01, -9.365828063921596836e-02, -4.024092595828352575e-02, 8.226914778974310505e-02, -2.684067550600827828e-02, -2.653645925499212854e-01, -2.609442217118194685e-01
... 246 more rows
